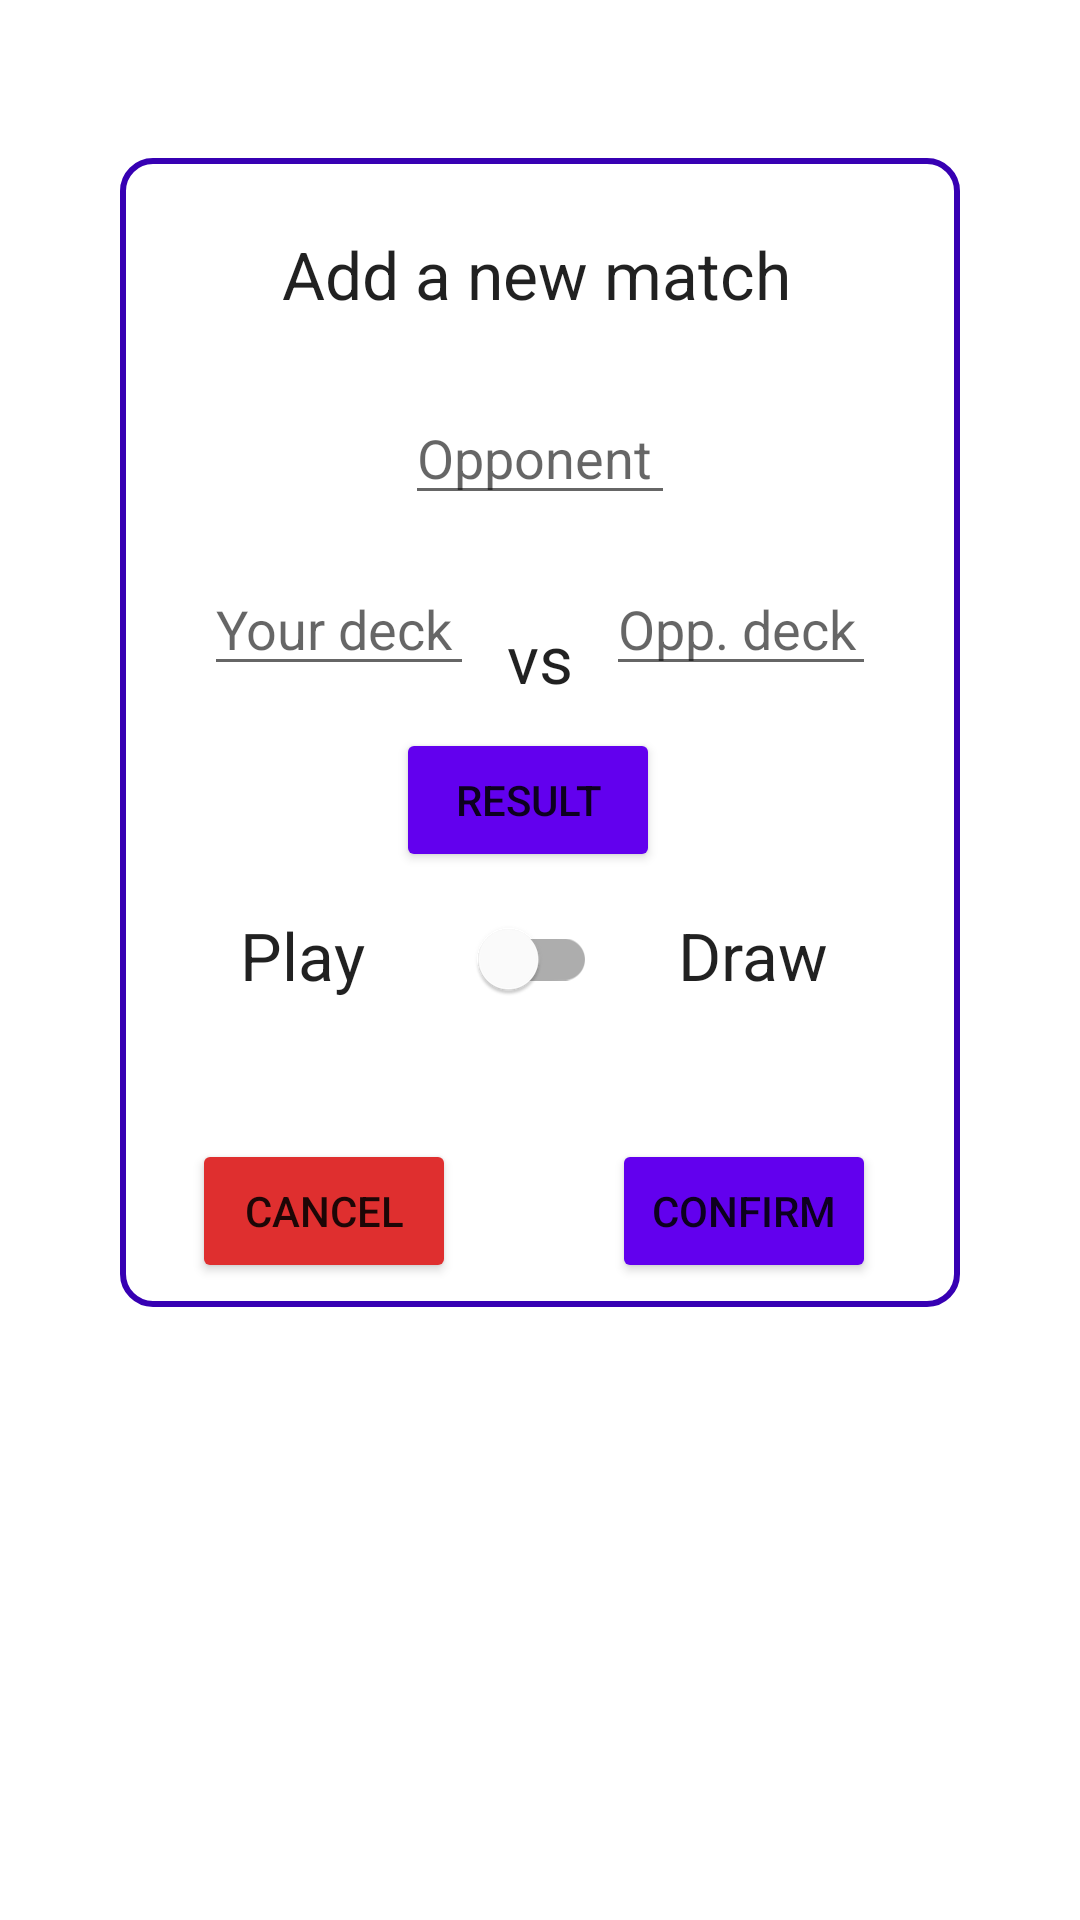

Here is an Android app screen rendered from its layout file. Give the layout XML and the strings, colors and styles it references.
<!-- AndroidManifest.xml: application theme Theme.Kotlin -->
<!-- res/layout/game_add_pop_up.xml -->
<?xml version="1.0" encoding="utf-8"?>
<androidx.constraintlayout.widget.ConstraintLayout xmlns:android="http://schemas.android.com/apk/res/android"
    xmlns:app="http://schemas.android.com/apk/res-auto"
    xmlns:tools="http://schemas.android.com/tools"
    android:layout_width="match_parent"
    android:layout_height="match_parent"
    tools:context=".activities.GamePopUp">

    <androidx.constraintlayout.widget.ConstraintLayout
        android:id="@+id/linearLayout3"
        android:layout_width="280dp"
        android:layout_height="383dp"
        android:background="@drawable/custom_border"
        android:visibility="visible"
        app:layout_constraintBottom_toBottomOf="parent"
        app:layout_constraintEnd_toEndOf="parent"
        app:layout_constraintStart_toStartOf="parent"
        app:layout_constraintTop_toTopOf="parent"
        app:layout_constraintVertical_bias="0.205"
        tools:visibility="visible">


        <AutoCompleteTextView
            android:id="@+id/text_deck2"
            android:layout_width="90dp"
            android:layout_height="40dp"
            android:layout_marginTop="128dp"
            android:layout_marginEnd="20dp"
            android:layout_marginRight="20dp"
            android:completionThreshold="1"
            android:ems="10"
            android:dropDownVerticalOffset="-160dp"
            android:hint="@string/opp_deck"
            android:inputType="textPersonName"
            app:layout_constraintEnd_toEndOf="parent"
            app:layout_constraintHorizontal_bias="1.0"
            app:layout_constraintStart_toEndOf="@+id/textView3"
            app:layout_constraintTop_toTopOf="parent" />

        <TextView
            android:id="@+id/textView"
            android:layout_width="54dp"
            android:layout_height="32dp"
            android:layout_marginStart="32dp"
            android:layout_marginLeft="32dp"
            android:layout_marginBottom="92dp"
            android:baselineAligned="false"
            android:text="@string/play"
            android:textAppearance="@style/TextAppearance.AppCompat.Large"
            app:layout_constraintBottom_toBottomOf="parent"
            app:layout_constraintEnd_toStartOf="@+id/play_or_draw_switch"
            app:layout_constraintHorizontal_bias="0.0"
            app:layout_constraintStart_toStartOf="parent" />

        <TextView
            android:id="@+id/textView7"
            android:layout_width="173dp"
            android:layout_height="31dp"
            android:layout_marginTop="16dp"
            android:baselineAligned="false"
            android:text="@string/add_a_new_match"
            android:textAppearance="@style/TextAppearance.AppCompat.Large"
            app:layout_constraintEnd_toEndOf="parent"
            app:layout_constraintHorizontal_bias="0.505"
            app:layout_constraintStart_toStartOf="parent"
            app:layout_constraintTop_toTopOf="parent" />

        <TextView
            android:id="@+id/textView5"
            android:layout_width="54dp"
            android:layout_height="32dp"
            android:layout_marginEnd="32dp"
            android:layout_marginRight="32dp"
            android:layout_marginBottom="92dp"
            android:baselineAligned="false"
            android:text="@string/draw"
            android:textAppearance="@style/TextAppearance.AppCompat.Large"
            app:layout_constraintBottom_toBottomOf="parent"
            app:layout_constraintEnd_toEndOf="parent"
            app:layout_constraintHorizontal_bias="1.0"
            app:layout_constraintStart_toEndOf="@+id/play_or_draw_switch" />

        <TextView
            android:id="@+id/textView3"
            android:layout_width="30dp"
            android:layout_height="29dp"
            android:layout_marginTop="144dp"
            android:baselineAligned="false"
            android:gravity="center"
            android:text="@string/vs"
            android:textAppearance="@style/TextAppearance.AppCompat.Large"
            app:layout_constraintEnd_toEndOf="parent"
            app:layout_constraintStart_toStartOf="parent"
            app:layout_constraintTop_toTopOf="parent" />

        <AutoCompleteTextView
            android:id="@+id/text_deck1"
            android:layout_width="90dp"
            android:layout_height="40dp"
            android:layout_marginStart="20dp"
            android:layout_marginLeft="20dp"
            android:layout_marginTop="128dp"
            android:dropDownVerticalOffset="-160dp"
            android:completionThreshold="1"
            android:ems="10"
            android:hint="@string/your_deck"
            android:inputType="textPersonName"
            app:layout_constraintStart_toStartOf="parent"
            app:layout_constraintTop_toTopOf="parent" />

        <Button
            android:id="@+id/button_add_deck_inner"
            android:layout_width="wrap_content"
            android:layout_height="wrap_content"
            android:layout_marginTop="136dp"
            android:layout_marginEnd="92dp"
            android:layout_marginRight="92dp"
            android:backgroundTint="@color/purple_500"
            android:text="@string/result"
            app:layout_constraintBottom_toBottomOf="parent"
            app:layout_constraintEnd_toEndOf="parent"
            app:layout_constraintTop_toTopOf="parent"
            app:layout_constraintVertical_bias="0.251" />

        <Button
            android:id="@+id/button_confirm"
            android:layout_width="wrap_content"
            android:layout_height="wrap_content"
            android:layout_marginEnd="20dp"
            android:layout_marginRight="20dp"
            android:backgroundTint="@color/purple_500"
            android:text="@string/confirm"
            app:layout_constraintBottom_toBottomOf="parent"
            app:layout_constraintEnd_toEndOf="parent" />

        <Button
            android:id="@+id/button_cancel"
            android:layout_width="wrap_content"
            android:layout_height="wrap_content"
            android:layout_marginStart="16dp"
            android:layout_marginLeft="16dp"
            android:layout_marginEnd="44dp"
            android:layout_marginRight="44dp"
            android:text="@string/cancel"
            app:backgroundTint="#DF2F2F"
            app:layout_constraintBottom_toBottomOf="parent"
            app:layout_constraintEnd_toStartOf="@+id/button_confirm"
            app:layout_constraintHorizontal_bias="0.0"
            app:layout_constraintStart_toStartOf="parent" />

        <com.google.android.material.switchmaterial.SwitchMaterial
            android:id="@+id/play_or_draw_switch"
            android:layout_width="wrap_content"
            android:layout_height="wrap_content"
            android:layout_marginBottom="84dp"
            app:layout_constraintBottom_toBottomOf="parent"
            app:layout_constraintEnd_toEndOf="parent"
            app:layout_constraintHorizontal_bias="0.477"
            app:layout_constraintStart_toStartOf="parent" />

        <AutoCompleteTextView
            android:id="@+id/autocomplete_opponent"
            android:layout_width="90dp"
            android:layout_height="40dp"
            android:layout_marginTop="24dp"
            android:completionThreshold="1"
            android:dropDownVerticalOffset="-160dp"
            android:ems="10"
            android:hint="@string/opponent"
            android:inputType="textPersonName"
            app:layout_constraintEnd_toEndOf="parent"
            app:layout_constraintStart_toStartOf="parent"
            app:layout_constraintTop_toBottomOf="@+id/textView7" />

    </androidx.constraintlayout.widget.ConstraintLayout>
</androidx.constraintlayout.widget.ConstraintLayout>
<!-- resources referenced by this layout -->
<resources>
  <color name="purple_500">#FF6200EE</color>
  <!-- drawable custom_border (drawable) -->
  <?xml version="1.0" encoding="UTF-8"?>
  <shape xmlns:android="http://schemas.android.com/apk/res/android" android:shape="rectangle">
      <padding android:left="8dp" android:right="8dp" android:top="8dp" android:bottom="8dp"/>
      <corners android:radius="10dp"/>
      <stroke android:width="2dp" android:color="@color/purple_700" />
      <solid android:color="@color/white" />
  </shape>
  <string name="add_a_new_match">Add a new match</string>
  <string name="cancel">Cancel</string>
  <string name="confirm">Confirm</string>
  <string name="draw">Draw</string>
  <string name="opp_deck">Opp. deck</string>
  <string name="opponent">Opponent</string>
  <string name="play">Play</string>
  <string name="result">Result</string>
  <string name="vs">vs</string>
  <string name="your_deck">Your deck</string>
  <style name="Theme.Kotlin" parent="Theme.MaterialComponents.DayNight.DarkActionBar">
          
          <item name="android:forceDarkAllowed" tools:targetApi="q">false</item>
          <item name="colorPrimary">@color/purple_500</item>
          <item name="colorPrimaryVariant">@color/purple_700</item>
          <item name="colorOnPrimary">@color/white</item>
          
          <item name="colorSecondary">@color/teal_200</item>
          <item name="colorSecondaryVariant">@color/teal_700</item>
          <item name="colorOnSecondary">@color/black</item>
          
          <item name="android:statusBarColor" tools:targetApi="l">?attr/colorPrimaryVariant</item>
          <item name="titleTextColor">@color/golden</item>
          
      </style>
  <color name="purple_700">#FF3700B3</color>
  <color name="white">#FFFFFFFF</color>
  <color name="teal_200">#FF03DAC5</color>
  <color name="teal_700">#FF018786</color>
  <color name="black">#FF000000</color>
  <color name="golden">#a39a58</color>
</resources>
